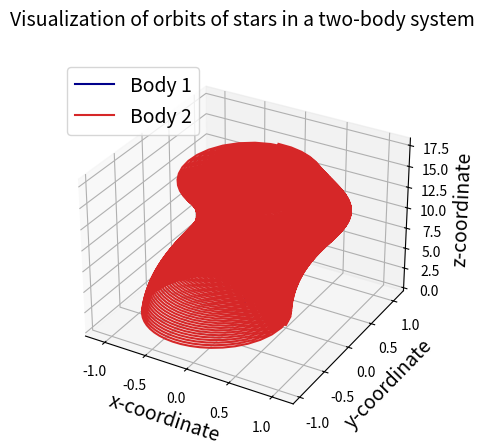

Generate this figure with matplotlib:
import numpy as np
import matplotlib.pyplot as plt
from mpl_toolkits import mplot3d

ax = plt.axes(projection="3d")

N = 2
G = 6.67408e-11
delta_t = 0.100
total_time = 360


def get_a_i(i, m, x, y, z):
    x_sum = 0
    for j in range(N):
        if i == j:
            continue
        rij = np.sqrt((x[i] - x[j]) ** 2 + (y[i] - y[j]) ** 2 + (z[i] - z[j]) ** 2)
        x_sum += (-G * m[i] * m[j] * (x[i] - x[j]))/np.power(rij, 3)

    y_sum = 0
    for j in range(N):
        if i == j:
            continue
        rij = np.sqrt((x[i] - x[j]) ** 2 + (y[i] - y[j]) ** 2 + (z[i] - z[j]) ** 2)
        y_sum += (-G * m[i] * m[j] * (y[i] - y[j])) / np.power(rij, 3)

    z_sum = 0
    for j in range(N):
        if i == j:
            continue
        rij = np.sqrt((x[i] - x[j]) ** 2 + (y[i] - y[j]) ** 2 + (z[i] - z[j]) ** 2)
        z_sum += (-G * m[i] * m[j] * (z[i] - z[j])) / np.power(rij, 3)

    return [x_sum/m[i] , y_sum/m[i], z_sum/m[i]]


# Initial vector definitions

r1_vector = [0, 0, 0]
r2_vector = [0.5, 0, 0]

v1_vector = [0, 0, 0.05]
v2_vector = [0, 1.63, 0]

m = [1/G, 1]  # Lists of masses

# creating lists

x1_list, y1_list, z1_list, x2_list, y2_list, z2_list = ([] for i in range(6))
v1x_list, v1y_list, v1z_list, v2x_list, v2y_list, v2z_list = ([] for i in range(6))
t_list = [0]

# Initializations

x1 = r1_vector[0]
y1 = r1_vector[1]
z1 = r1_vector[2]

x2 = r2_vector[0]
y2 = r2_vector[1]
z2 = r2_vector[2]

v1x = v1_vector[0]
v1y = v1_vector[1]
v1z = v1_vector[2]

v2x = v2_vector[0]
v2y = v2_vector[1]
v2z = v2_vector[2]

# Updating Lists
x1_list.append(x1)
y1_list.append(y1)
z1_list.append(z1)

x2_list.append(x2)
y2_list.append(y2)
z2_list.append(z2)

# Calculating accelerations
x_coord_list_for_a = [x1, x2]
y_coord_list_for_a = [y1, y2]
z_coord_list_for_a = [z1, z2]

a1 = get_a_i(0, m, x_coord_list_for_a, y_coord_list_for_a, z_coord_list_for_a)
a2 = get_a_i(1, m, x_coord_list_for_a, y_coord_list_for_a, z_coord_list_for_a)

t = 0.05

while t <= total_time:
    # Velocities
    v1x += delta_t * a1[0]
    v1y += delta_t * a1[1]
    v1z += delta_t * a1[2]

    v2x += delta_t * a2[0]
    v2y += delta_t * a2[1]
    v2z += delta_t * a2[2]

    # Positions
    x1 += delta_t * v1x
    y1 += delta_t * v1y
    z1 += delta_t * v1z

    x2 += delta_t * v2x
    y2 += delta_t * v2y
    z2 += delta_t * v2z

    # Updating Lists
    x1_list.append(x1)
    y1_list.append(y1)
    z1_list.append(z1)

    x2_list.append(x2)
    y2_list.append(y2)
    z2_list.append(z2)

    # Increasing time by half a factor of delta_t
    t += delta_t / 2
    t_list.append(t)

    # Updating coord_lists to solve for a
    x_coord_list_for_a = [x1, x2]
    y_coord_list_for_a = [y1, y2]
    z_coord_list_for_a = [z1, z2]

    a1 = get_a_i(0, m, x_coord_list_for_a, y_coord_list_for_a, z_coord_list_for_a)
    a2 = get_a_i(1, m, x_coord_list_for_a, y_coord_list_for_a, z_coord_list_for_a)

    t += delta_t / 2

ax.plot3D(x1_list, y1_list, z1_list, color="darkblue", label='Body 1')
ax.plot3D(x2_list, y2_list, z2_list, color="tab:red", label='Body 2')


ax.set_xlabel("x-coordinate", fontsize=14)
ax.set_ylabel("y-coordinate", fontsize=14)
ax.set_zlabel("z-coordinate", fontsize=14)
ax.set_title("Visualization of orbits of stars in a two-body system\n", fontsize=14)
ax.legend(loc="upper left", fontsize=14)

plt.show()